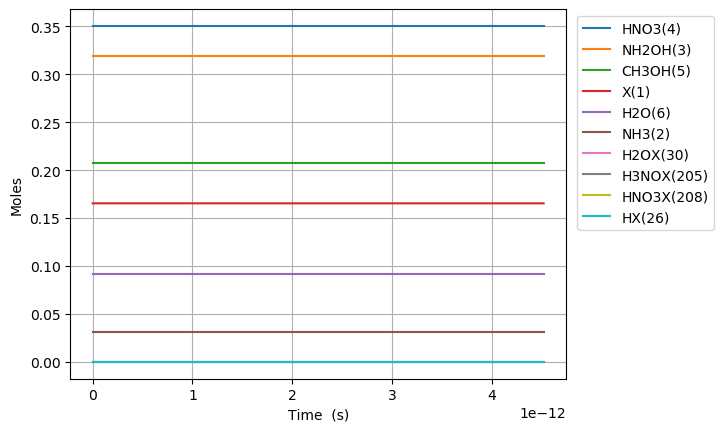

The file beside this chart, header and first rows:
Time (s), Volume (m^3), Ne, X(1), NH3(2), NH2OH(3), HNO3(4), CH3OH(5), H2O(6), N2(7), O2(8), NO2(9), NO(10), N2O(11), CO2(12), H2(13), CO(14), CH4(15), C2H6(16), CH2O(17), CH3(18), C3H8(19), H(20), C2H5(21)
0.0, 0.06662, 0.0, 0.1654, 0.03108, 0.3194, 0.3505, 0.207, 0.09202, 0.0, 0.0, 0.0, 0.0, 0.0, 0.0, 0.0, 0.0, 0.0, 0.0, 0.0, 0.0, 0.0, 0.0, 0.0
1.6693729729115108e-25, 0.06662, 0.0, 0.1654, 0.03108, 0.3194, 0.3505, 0.207, 0.09202, 0.0, 6.103578584915741e-72, 4.269453194024571e-24, 4.584674903524875e-70, 0.0, 1.7894703249246737e-119, 1.4223986539058082e-49, 4.3153009197967775e-79, 2.1454071371273265e-55, 1.1556591129476317e-86, 8.409448932235211e-45, 1.677576149485976e-35, -6.736848287808047e-133, 4.027919742902375e-31, 1.5917424557467636e-90
4.67424432415223e-25, 0.06662, 0.0, 0.1654, 0.03108, 0.3194, 0.3505, 0.207, 0.09202, 0.0, 9.223727957567372e-71, 1.1954468943268799e-23, 6.928360714223284e-69, 0.0, 1.0886983764772413e-117, 8.596026050977357e-49, 5.123125394835448e-78, 1.295825910824905e-54, 1.7464320929201515e-85, 5.079307155070067e-44, 4.6972132185607326e-35, -6.7368468436611236e-133, 1.1278175280126663e-30, 2.4054412570871352e-89
1.0683987026633669e-24, 0.06662, 0.0, 0.1654, 0.03108, 0.3194, 0.3505, 0.207, 0.09202, 0.0, 9.922465633974712e-70, 2.7324500441757257e-23, 7.453214297181215e-68, 0.0, 4.915114662633836e-116, 4.143307181182343e-48, 5.0299151790649876e-77, 6.238843954766265e-54, 1.878731947993301e-84, 2.4454677494939987e-43, 1.0736487356710246e-34, -6.7367758243533524e-133, 2.5778686354575297e-30, 2.587663933306657e-88
2.2703472431596548e-24, 0.06662, 0.0, 0.1654, 0.03108, 0.3194, 0.3505, 0.207, 0.09202, 0.0, 9.12045540791308e-69, 5.806456343873417e-23, 6.850788014856649e-67, 0.0, 1.8560086886474677e-114, 1.8135874069068788e-47, 4.448903520002197e-76, 2.724667064151704e-53, 1.7268783391686485e-83, 1.0680000143938717e-42, 2.281503563300927e-34, -6.734001467726097e-133, 5.47797085034728e-30, 2.378508972638654e-87
4.67424432415223e-24, 0.06662, 0.0, 0.1654, 0.03108, 0.3194, 0.3505, 0.207, 0.09202, 0.0, 7.802741620051946e-68, 1.1954468943268799e-22, 5.860993380582393e-66, 0.0, 6.440430199139388e-113, 7.605556957999887e-47, 3.7395723254323394e-75, 1.1374948641049086e-52, 1.4773807755212955e-82, 4.458689823871108e-42, 4.697213218560734e-34, -6.636268270511688e-133, 1.1278175280126866e-29, 2.0348645013833272e-86
9.48203848613738e-24, 0.06662, 0.0, 0.1654, 0.03108, 0.3194, 0.3505, 0.207, 0.09202, 0.0, 6.451457661687296e-67, 2.425049414205956e-22, 4.845982667564709e-65, 0.0, 2.145647308958607e-111, 3.135046538807942e-46, 3.0659287219573936e-74, 4.647037675303274e-52, 1.2215269952139641e-81, 1.8215202765178752e-41, 9.528632529080344e-34, -3.3577845454192777e-133, 2.2878584139686395e-29, 1.6824653205368425e-85
1.9097626810107682e-23, 0.06662, 0.0, 0.1654, 0.03108, 0.3194, 0.3505, 0.207, 0.09202, 0.0, 5.246218227386713e-66, 4.884254453964109e-22, 3.9406726252203154e-64, 0.0, 7.008418766101535e-110, 1.2898131663045762e-45, 2.4828708265470124e-73, 1.8784069280975563e-51, 9.933254657948928e-81, 7.362876193720669e-41, 1.9191471150119564e-33, 1.0403354446052499e-131, 4.607940185880686e-29, 1.368152856837423e-84
3.8328803458048286e-23, 0.06662, 0.0, 0.1654, 0.03108, 0.3194, 0.3505, 0.207, 0.09202, 0.0, 4.231265057694554e-65, 9.802664533480415e-22, 3.1782952329101284e-63, 0.0, 2.2680174268147495e-108, 5.367844132092524e-45, 1.99843408082911e-72, 7.552991642542237e-51, 8.011529738921313e-80, 2.9605801343891308e-40, 3.8517148392198006e-33, 3.5807474247435012e-130, 9.248103729705344e-29, 1.1034648438386517e-83
7.679115675392949e-23, 0.06662, 0.0, 0.1654, 0.03108, 0.3194, 0.3505, 0.207, 0.09202, 0.0, 3.398782200405273e-64, 1.9639484692513027e-21, 2.5529795741832415e-62, 0.0, 7.313012313461215e-107, 2.298374235264306e-44, 1.6036233261807164e-71, 3.0290874644672482e-50, 6.435296371810349e-79, 1.1873250490729271e-39, 7.716850287635489e-33, 1.1548278608115617e-128, 1.8528430817356922e-28, 8.86362971540471e-83
1.537158633456919e-22, 0.06662, 0.0, 0.1654, 0.03108, 0.3194, 0.3505, 0.207, 0.09202, 0.0, 2.7245446184733295e-63, 3.9313125010578245e-21, 2.046529124192168e-61, 0.0, 2.3583999181730843e-105, 1.0372032815134977e-43, 1.284859447684356e-70, 1.2132149494189652e-49, 5.158686571927021e-78, 4.7554932508633535e-39, 1.5447121184466865e-32, 3.706736289161784e-127, 3.7089084992669112e-28, 7.105296314197342e-82
3.0756527652921674e-22, 0.06662, 0.0, 0.1654, 0.03108, 0.3194, 0.3505, 0.207, 0.09202, 0.0, 2.1818453976943727e-62, 7.866040564670867e-21, 1.6388831075083837e-60, 0.0, 7.635987712010609e-104, 5.0853621079288025e-43, 1.0286837750152951e-69, 4.856021527081984e-49, 4.131133136438114e-77, 1.9034366176533736e-38, 3.0907662978129607e-32, 1.1879332624383594e-125, 7.421039334332967e-28, 5.689999700219719e-81
6.152641028962664e-22, 0.06662, 0.0, 0.1654, 0.03108, 0.3194, 0.3505, 0.207, 0.09202, 0.0, 1.746360631289616e-61, 1.573549669189695e-20, 1.3117707337403746e-59, 0.0, 2.4961212147294333e-102, 2.782127249162569e-42, 8.232836148173463e-69, 1.9430411369282178e-48, 3.306580878600888e-76, 7.61622581162322e-38, 6.182874656545507e-32, 3.804229976745915e-124, 1.484530100447954e-27, 4.554305946240509e-80
1.2306617556303658e-21, 0.06662, 0.0, 0.1654, 0.03108, 0.3194, 0.3505, 0.207, 0.09202, 0.0, 1.397442316682568e-60, 3.14744089463491e-20, 1.0496823509845047e-58, 0.0, 8.317176419771825e-101, 1.7109853849539373e-41, 6.587903155883955e-68, 7.773429780117902e-48, 2.645934614249891e-75, 3.046986263490563e-37, 1.2367091374010588e-31, 1.2178087216010834e-122, 2.9693824344830542e-27, 3.644367456736986e-79
2.4614570610985644e-21, 0.06662, 0.0, 0.1654, 0.03108, 0.3194, 0.3505, 0.207, 0.09202, 0.0, 1.1180953952862151e-59, 6.295223345525335e-20, 8.398521993671099e-58, 0.0, 2.8712991236669134e-99, 1.1628514459532443e-40, 5.271436418487327e-67, 3.109624976549577e-47, 2.1170156886635803e-74, 1.2188937002283838e-36, 2.4735524808940714e-31, 3.897716268051818e-121, 5.9390871025763974e-27, 2.9158630903486647e-78
4.923047672034962e-21, 0.06662, 0.0, 0.1654, 0.03108, 0.3194, 0.3505, 0.207, 0.09202, 0.0, 8.94532936461032e-59, 1.2590788247306167e-19, 6.719242895262043e-57, 0.0, 1.0529079503873028e-97, 8.478963518733431e-40, 4.218330935618082e-66, 1.2439006053224476e-46, 1.6937197563817812e-73, 4.875773197641526e-36, 4.947239167880079e-31, 1.2473857556240027e-119, 1.1878496438855655e-26, 2.332838131277911e-77
9.846228893907756e-21, 0.06662, 0.0, 0.1654, 0.03108, 0.3194, 0.3505, 0.207, 0.09202, 0.0, 7.15648997952848e-58, 2.5181918050867747e-19, 5.375564441607743e-56, 0.0, 4.227205323210725e-96, 6.453611474465268e-39, 3.3763154431653953e-65, 4.9757036524971e-46, 1.3550186885936568e-72, 1.9503489591083898e-35, 9.894612541852026e-31, 3.991820907706837e-118, 2.3757315111784448e-26, 1.866329570423303e-76
1.9692591337653346e-20, 0.06662, 0.0, 0.1654, 0.03108, 0.3194, 0.3505, 0.207, 0.09202, 0.0, 5.72528258014121e-57, 5.036417765799059e-19, 4.3005196046055906e-55, 0.0, 1.9017151621601e-94, 5.031061419154558e-38, 2.7035973883508727e-64, 1.9903017074204634e-45, 1.0840321045319908e-71, 7.801475197241816e-35, 1.9789359289795657e-30, 1.2774125296165462e-116, 4.751495245912315e-26, 1.4930872828595834e-75
3.9385316225144524e-20, 0.06662, 0.0, 0.1654, 0.03108, 0.3194, 0.3505, 0.207, 0.09202, 0.0, 4.580262302996697e-56, 1.0072869687223498e-18, 3.440442904614726e-54, 0.0, 9.599074707641884e-93, 3.972117226414299e-37, 2.1669115331297637e-63, 7.961247322704889e-45, 8.672325451407842e-71, 3.1206059511276585e-34, 3.957885278568183e-30, 4.0877678380509465e-115, 9.503022715972503e-26, 1.1944792769681676e-74
7.877076600012688e-20, 0.06662, 0.0, 0.1654, 0.03108, 0.3194, 0.3505, 0.207, 0.09202, 0.0, 3.664224338005946e-55, 2.0145773530071863e-18, 2.7523652124171257e-53, 0.0, 5.320387171526989e-91, 3.156600856791028e-36, 1.7399676496383185e-62, 3.184507027704244e-44, 6.937887807290874e-70, 1.248245554903228e-33, 7.915783977744986e-30, 1.3080933471515664e-113, 1.9006077658462673e-25, 9.555872018610346e-74
1.5754166555009158e-19, 0.06662, 0.0, 0.1654, 0.03108, 0.3194, 0.3505, 0.207, 0.09202, 0.0, 2.9313852686589327e-54, 4.0291581215766525e-18, 2.2018965259308785e-52, 0.0, 3.141679281214755e-89, 2.516843483817434e-35, 1.4022694475882615e-61, 1.2738044308076858e-43, 5.55032122431842e-69, 4.992988568515616e-33, 1.5831581376096865e-29, 4.185910933285092e-112, 3.8012187552922194e-25, 7.644712736061643e-73
3.15083464650021e-19, 0.06662, 0.0, 0.1654, 0.03108, 0.3194, 0.3505, 0.207, 0.09202, 0.0, 2.345110534230522e-53, 8.058319658714764e-18, 1.7615189639432073e-51, 0.0, 1.9263965127066395e-87, 2.010099900473851e-34, 1.1382856230147078e-60, 5.0952209626823455e-43, 4.440261370891274e-68, 1.997196697180544e-32, 3.166317617279372e-29, 1.3394934542492114e-110, 7.602440737975791e-25, 6.115776237376819e-72
6.301670628498799e-19, 0.06662, 0.0, 0.1654, 0.03108, 0.3194, 0.3505, 0.207, 0.09202, 0.0, 1.8760893551053962e-52, 1.611664273298769e-17, 1.4092158697110547e-50, 0.0, 1.2059246866804333e-85, 1.6067299652673108e-33, 9.369796184566983e-60, 2.038089032961699e-42, 3.552210853273612e-67, 7.988789328215875e-32, 6.332636576615979e-29, 4.2863821825388495e-109, 1.5204884718509609e-24, 4.89262340929309e-71
1.2603342592495975e-18, 0.06662, 0.0, 0.1654, 0.03108, 0.3194, 0.3505, 0.207, 0.09202, 0.0, 1.5008718551714962e-51, 3.2233288881520364e-17, 1.1273729772343138e-49, 0.0, 7.631616856155812e-84, 1.2848439912044867e-32, 7.917450932886656e-59, 8.152357427610578e-42, 2.8417693852374687e-66, 3.1955162391406783e-31, 1.2665274495278145e-28, 1.371642799039169e-107, 3.0409772740243956e-24, 3.9140996951832503e-70
1.890501455649315e-18, 0.06662, 0.0, 0.1654, 0.03108, 0.3194, 0.3505, 0.207, 0.09202, 0.0, 4.4557136331437663e-51, 4.834993503003987e-17, 3.3468887659490437e-49, 0.0, 4.34614041164476e-83, 3.8139249912747867e-32, 2.3442661367593655e-58, 1.732376034350695e-41, 8.436503455227269e-66, 6.79047232553287e-31, 1.8997912413929264e-28, 6.562186108503907e-107, 4.5614660822645014e-24, 1.1619984286570664e-69
2.520668652049033e-18, 0.06662, 0.0, 0.1654, 0.03108, 0.3194, 0.3505, 0.207, 0.09202, 0.0, 9.708765868411862e-51, 6.44665811785462e-17, 7.292694759797218e-49, 0.0, 1.697558908240181e-82, 8.309799004921446e-32, 5.131607366270161e-58, 2.955229778063634e-41, 1.838269770874561e-65, 1.1583747191959242e-30, 2.5330550332569327e-28, 2.1718573501156965e-106, 6.081954896571276e-24, 2.531933515514043e-69
3.781003044848468e-18, 0.06662, 0.0, 0.1654, 0.03108, 0.3194, 0.3505, 0.207, 0.09202, 0.0, 2.8181553391878465e-50, 9.669987347552792e-17, 2.1168444079221105e-48, 0.0, 1.4179548129580443e-81, 2.411915386134485e-31, 1.5152022408563704e-57, 6.118428020467544e-41, 5.335930271543797e-65, 2.3982677734975554e-30, 3.799582616982353e-28, 1.26720947704032e-105, 9.122932539422929e-24, 7.349422214857975e-69
5.041337437647904e-18, 0.06662, 0.0, 0.1654, 0.03108, 0.3194, 0.3505, 0.207, 0.09202, 0.0, 6.162988011689522e-50, 1.289331657724612e-16, 4.629300081680008e-48, 0.0, 5.567542518209498e-81, 5.274389906802e-31, 3.3859540650001864e-57, 1.0405843661142286e-40, 1.1669077938121759e-64, 4.0788253820573626e-30, 5.06611020070371e-28, 4.216159263171405e-105, 1.2163910204583895e-23, 1.6072357819722206e-68
6.301671830447339e-18, 0.06662, 0.0, 0.1654, 0.03108, 0.3194, 0.3505, 0.207, 0.09202, 0.0, 1.1562604409370341e-49, 1.611664580693426e-16, 8.685197111368412e-48, 0.0, 1.7470738451216143e-80, 9.895233175656836e-31, 6.567704496555985e-57, 1.5897777942811666e-40, 2.189277859450268e-64, 6.231523584439201e-30, 6.332637784420714e-28, 1.1368305328942134e-104, 1.5204887893647695e-23, 3.015393102219959e-68
8.82234061604621e-18, 0.06662, 0.0, 0.1654, 0.03108, 0.3194, 0.3505, 0.207, 0.09202, 0.0, 3.1637392699968654e-49, 2.2563304266294634e-16, 2.3764282144141417e-47, 0.0, 1.5881820858910342e-79, 2.707430443009784e-30, 1.997530210459824e-56, 3.0570863289910157e-40, 5.990263172236796e-64, 1.1982998898702196e-29, 8.865692951841383e-28, 6.702027942232303e-104, 2.128684334498523e-23, 8.250665018180751e-68
1.3863678187243952e-17, 0.06662, 0.0, 0.1654, 0.03108, 0.3194, 0.3505, 0.207, 0.09202, 0.0, 1.2564736585990856e-48, 3.5456621184952177e-16, 9.437944279448542e-47, 0.0, 2.9477334869960656e-78, 1.075220358597717e-29, 9.84150929443708e-56, 7.458364631976122e-40, 2.3790228086511173e-63, 2.9234887584375423e-29, 1.3931803286629718e-27, 7.383552292328279e-103, 3.3450754538708995e-23, 3.276737548988137e-67
1.8905015758441695e-17, 0.06662, 0.0, 0.1654, 0.03108, 0.3194, 0.3505, 0.207, 0.09202, 0.0, 3.1457560510675135e-48, 4.834993810352536e-16, 2.362920262351909e-46, 0.0, 1.559943981495903e-77, 2.691931111266456e-29, 2.876941299903639e-55, 1.3816872598794091e-39, 5.956213522413966e-63, 5.415861748447891e-29, 1.8997913621347307e-27, 3.1465420326357936e-102, 4.561466612083138e-23, 8.203766869199732e-67
2.898769090083718e-17, 0.06662, 0.0, 0.1654, 0.03108, 0.3194, 0.3505, 0.207, 0.09202, 0.0, 1.1499189828972607e-47, 7.413657194041876e-16, 8.637564051652132e-46, 0.0, 2.3734225052455514e-76, 9.84013044564594e-29, 1.4102483639468756e-54, 3.2403808002431755e-39, 2.1772708640931114e-62, 1.2701466484616162e-28, 2.9130134290570327e-27, 2.914962990990481e-101, 6.994249044992079e-23, 2.9988553151930867e-66
4.9153041185628145e-17, 0.06662, 0.0, 0.1654, 0.03108, 0.3194, 0.3505, 0.207, 0.09202, 0.0, 5.764763458641234e-47, 1.2570983961319367e-15, 4.3301760529541004e-45, 0.0, 6.750187731468982e-75, 4.932999473639323e-28, 1.0842940469657622e-53, 9.305696346034528e-39, 1.0915074629833746e-61, 3.6475956840014473e-28, 4.939457562816771e-27, 4.61701954508482e-100, 1.185981437674003e-22, 1.5033834379178474e-65
8.948374175521008e-17, 0.06662, 0.0, 0.1654, 0.03108, 0.3194, 0.3505, 0.207, 0.09202, 0.0, 3.577882687788406e-46, 2.2885637495469595e-15, 2.687510737385374e-44, 0.0, 2.801482826171437e-73, 3.0616332787219253e-27, 1.1448100139808791e-52, 3.0827875266746895e-38, 6.774407455274791e-61, 1.2083741023776397e-27, 8.9923458299968e-27, 1.0176764021719302e-98, 2.1590946903923354e-22, 9.33070300968697e-65
1.7014514289437395e-16, 0.06662, 0.0, 0.1654, 0.03108, 0.3194, 0.3505, 0.207, 0.09202, 0.0, 2.507893949060482e-45, 4.351494456215105e-15, 1.8837938613345372e-43, 0.0, 1.4293086757015443e-71, 2.1460255677857585e-26, 1.462954726663625e-51, 1.1143835255999897e-37, 4.74847750651619e-60, 4.368099257259748e-27, 1.709812236299906e-26, 2.6850265717491217e-97, 4.1053219413026117e-22, 6.540296498828494e-64
3.314679451727017e-16, 0.06662, 0.0, 0.1654, 0.03108, 0.3194, 0.3505, 0.207, 0.09202, 0.0, 1.8755352298294543e-44, 8.477355868903797e-15, 1.408800939856245e-42, 0.0, 8.14243297357454e-70, 1.6049086718813214e-25, 2.0810417873758008e-50, 4.229236212793471e-37, 3.55116166421001e-59, 1.657752747000265e-26, 3.3309675423572406e-26, 7.787676852329666e-96, 7.997779425014915e-22, 4.891178312884328e-63
4.927907474510294e-16, 0.06662, 0.0, 0.1654, 0.03108, 0.3194, 0.3505, 0.207, 0.09202, 0.0, 5.843642883067002e-44, 1.2603217280729022e-14, 4.389431016023407e-42, 0.0, 5.681704906952818e-69, 5.000444716020307e-25, 8.895728867507512e-50, 9.347612927108074e-37, 1.1064425904904726e-58, 3.6640258883063e-26, 4.952122847690421e-26, 4.336654288484765e-95, 1.1890240884583292e-21, 1.5239542760282192e-62
6.541135497293572e-16, 0.06662, 0.0, 0.1654, 0.03108, 0.3194, 0.3505, 0.207, 0.09202, 0.0, 1.3203540319156299e-43, 1.672907869169078e-14, 9.917794611153826e-42, 0.0, 2.497111582936512e-68, 1.1298357841177873e-24, 2.5526541526042418e-49, 1.646951343129354e-36, 2.4999746980521117e-58, 6.455629251338851e-26, 6.573278152299448e-26, 1.5471252240640486e-94, 1.5782706320008283e-21, 3.443330149969893e-62
8.154363520076849e-16, 0.06662, 0.0, 0.1654, 0.03108, 0.3194, 0.3505, 0.207, 0.09202, 0.0, 2.5039133535468606e-43, 2.0854940101789075e-14, 1.8808067108233405e-41, 0.0, 8.38160529524898e-68, 2.1426154708945104e-24, 5.880737702929064e-49, 2.5594937644648955e-36, 4.740940594487454e-58, 1.0032562798976491e-25, 8.194433456184322e-26, 4.303219798276826e-94, 1.9675175731290776e-21, 6.5299155630983226e-62
1.1380819565643404e-15, 0.06662, 0.0, 0.1654, 0.03108, 0.3194, 0.3505, 0.207, 0.09202, 0.0, 6.615652071647515e-43, 2.910666291939526e-14, 4.969330033380194e-41, 0.0, 5.7855198469873314e-67, 5.661059005915895e-24, 2.1108714859157946e-48, 4.9856357144948167e-36, 1.252615766878671e-57, 1.954242040657961e-25, 1.1436744061781623e-25, 2.1221561953749136e-93, 2.746012648143203e-21, 1.7252853157834447e-61
1.4607275611209958e-15, 0.06662, 0.0, 0.1654, 0.03108, 0.3194, 0.3505, 0.207, 0.09202, 0.0, 1.3788947602268321e-42, 3.73583857335476e-14, 1.0357539843408107e-40, 0.0, 2.309237188272955e-66, 1.1799300554173823e-23, 5.533323956281916e-48, 8.213187130410257e-36, 2.6108164369634934e-57, 3.219359861852728e-25, 1.4679054664482333e-25, 6.9075964115261855e-93, 3.52450931350152e-21, 3.595997575613589e-61
1.783373165677651e-15, 0.06662, 0.0, 0.1654, 0.03108, 0.3194, 0.3505, 0.207, 0.09202, 0.0, 2.4939078326803164e-42, 4.561010854424607e-14, 1.873295102601631e-40, 0.0, 7.099665224296074e-66, 2.1340553394833347e-23, 1.205779818900951e-47, 1.2242148005517131e-35, 4.721996012757509e-57, 4.798609736223585e-25, 1.792136526428647e-25, 1.795355847803889e-92, 4.303007569204897e-21, 6.50382231911147e-61
2.1060187702343064e-15, 0.06662, 0.0, 0.1654, 0.03108, 0.3194, 0.3505, 0.207, 0.09202, 0.0, 4.097361633737898e-42, 5.386183135149067e-14, 3.0777292191282387e-40, 0.0, 1.861427581331635e-65, 3.5061437933068995e-23, 2.323763525562299e-47, 1.7072518339166473e-35, 7.757995318692818e-57, 6.691991658920944e-25, 2.1163675861194046e-25, 4.0412304978804984e-92, 5.08150741525421e-21, 1.0685443818383259e-60
2.7513099793476173e-15, 0.06662, 0.0, 0.1654, 0.03108, 0.3194, 0.3505, 0.207, 0.09202, 0.0, 9.117820857790242e-42, 7.036527695561831e-14, 6.848852901111307e-40, 0.0, 1.0106130511286119e-64, 7.802195407396218e-23, 6.811516945645653e-47, 2.913748738354695e-35, 1.7263795048106364e-56, 1.1421151632235333e-24, 2.7648297046319553e-25, 1.5862142642802942e-91, 6.638511878394006e-21, 2.3778219049906052e-60
3.3116767970026583e-15, 0.06662, 0.0, 0.1654, 0.03108, 0.3194, 0.3505, 0.207, 0.09202, 0.0, 1.5892254094723637e-41, 8.469676505849107e-14, 1.193748546737295e-39, 0.0, 3.064631283827798e-64, 1.359914386461403e-22, 1.430613627017915e-46, 4.2215206214180334e-35, 3.0090590905626007e-56, 1.6547283609416492e-24, 3.3279501190778804e-25, 4.0054265154023807e-91, 7.990609898492103e-21, 4.144515501329057e-60
3.872043614657699e-15, 0.06662, 0.0, 0.1654, 0.03108, 0.3194, 0.3505, 0.207, 0.09202, 0.0, 2.5396015611908443e-41, 9.90282531509455e-14, 1.9076272070328165e-39, 0.0, 7.758267609852676e-64, 2.1731612656726254e-22, 2.6713049526944926e-46, 5.771032091211209e-35, 4.808513074413421e-56, 2.2620972988570963e-24, 3.8910705326500945e-25, 8.720055906172569e-91, 9.342712715770173e-21, 6.622986247599656e-60
4.4324104323127395e-15, 0.06662, 0.0, 0.1654, 0.03108, 0.3194, 0.3505, 0.207, 0.09202, 0.0, 3.8090498555430733e-41, 1.1335974123298165e-13, 2.8611797461108584e-39, 0.0, 1.7275670343785615e-63, 3.259442548047791e-22, 4.5800418750016895e-46, 7.562283146662248e-35, 7.212102205586459e-56, 2.9642219742141647e-24, 4.4541909453486055e-25, 1.7057560108001943e-90, 1.069482033023265e-20, 9.933560122250358e-60
5.553144067622821e-15, 0.06662, 0.0, 0.1654, 0.03108, 0.3194, 0.3505, 0.207, 0.09202, 0.0, 7.489780452006384e-41, 1.4202271736579899e-13, 5.6259868889151636e-39, 0.0, 6.808864004279683e-63, 6.409090190031303e-22, 1.1297324990005567e-45, 1.1870004010398737e-34, 1.4181243118649656e-55, 4.6527385262867086e-24, 5.580431768124545e-25, 5.300214053666632e-90, 1.339904995072856e-20, 1.9532478479689294e-59
7.794611338242983e-15, 0.06662, 0.0, 0.1654, 0.03108, 0.3194, 0.3505, 0.207, 0.09202, 0.0, 2.071129734435708e-40, 1.9934866950641418e-13, 1.5557481448185776e-38, 0.0, 5.66732581255549e-62, 1.7722945277837854e-21, 4.4319198356250783e-45, 2.3386320720625755e-34, 3.92150269399243e-55, 9.166840359243729e-24, 7.832913403192274e-25, 2.9972193816186735e-89, 1.8807566758128454e-20, 5.401266047958722e-59
1.0036078608863146e-14, 0.06662, 0.0, 0.1654, 0.03108, 0.3194, 0.3505, 0.207, 0.09202, 0.0, 4.420851660337983e-40, 2.5667462148033685e-13, 3.3207808677481066e-38, 0.0, 2.51538182699884e-61, 3.7829952803022975e-21, 1.2166399782099878e-44, 3.8770470686799195e-34, 8.370495273095036e-55, 1.519703368471085e-23, 1.008539502428149e-24, 1.0521639538186858e-88, 2.4216160320975815e-20, 1.1529068178438512e-58
1.2277545879483308e-14, 0.06662, 0.0, 0.1654, 0.03108, 0.3194, 0.3505, 0.207, 0.09202, 0.0, 8.093638939147993e-40, 3.1400057328756726e-13, 6.079674722339374e-38, 0.0, 8.13937300424752e-61, 6.925879405367171e-21, 2.7130290978699795e-44, 5.802245384384596e-34, 1.5324596144610982e-54, 2.274331832770582e-23, 1.2337876631392614e-24, 2.8404284348970356e-88, 2.962483063955479e-20, 2.1107271193106866e-58
1.451901315010347e-14, 0.06662, 0.0, 0.1654, 0.03108, 0.3194, 0.3505, 0.207, 0.09202, 0.0, 1.3384990649314339e-39, 3.7132652492810593e-13, 1.005441522600658e-37, 0.0, 2.1692199048929303e-60, 1.1453821389185316e-20, 5.284436882986142e-44, 8.114227012673012e-34, 2.5343306899042314e-54, 3.180569411330294e-23, 1.4590358224526068e-24, 6.49019074904086e-88, 3.503357771414965e-20, 3.490650236880864e-58
1.6760480420723633e-14, 0.06662, 0.0, 0.1654, 0.03108, 0.3194, 0.3505, 0.207, 0.09202, 0.0, 2.0590404903466093e-39, 4.2865247640195296e-13, 1.5466991865630885e-37, 0.0, 5.045122492862478e-60, 1.7619697871264356e-20, 9.355594781294491e-44, 1.0812991947040193e-33, 3.898612729044721e-54, 4.238416086661575e-23, 1.684283980368228e-24, 1.319100606569088e-87, 4.044240154504474e-20, 5.3697386452819536e-58
2.1243414961963958e-14, 0.06662, 0.0, 0.1654, 0.03108, 0.3194, 0.3505, 0.207, 0.09202, 0.0, 4.1925407872154216e-39, 5.433043788495735e-13, 3.1493629274299413e-37, 0.0, 2.065948825510991e-59, 3.587677004749372e-20, 2.403652657178625e-43, 1.7370871707985154e-33, 7.938208531264322e-54, 6.808936657702923e-23, 2.1347802920064673e-24, 4.2741577857111955e-87, 5.1260279476873546e-20, 1.0933659761341302e-57
2.5726349503204283e-14, 0.06662, 0.0, 0.1654, 0.03108, 0.3194, 0.3505, 0.207, 0.09202, 0.0, 7.446261730335844e-39, 6.579562806304315e-13, 5.5935583859281785e-37, 0.0, 6.454253185309335e-59, 6.372015466062896e-20, 5.158709610785362e-43, 2.5475884615163148e-33, 1.4098843881660277e-53, 9.98589340606673e-23, 2.5852765980543155e-24, 1.1079087954685004e-86, 6.207846443731807e-20, 1.9418986211887788e-57
3.020928404444461e-14, 0.06662, 0.0, 0.1654, 0.03108, 0.3194, 0.3505, 0.207, 0.09202, 0.0, 1.2056599950996128e-38, 7.72608181744529e-13, 9.056892425423083e-37, 0.0, 1.6792607932283523e-58, 1.0317295483659583e-19, 9.798540659576667e-43, 3.5128030616516e-33, 2.2828115026655064e-53, 1.376928619199404e-22, 3.035772898512114e-24, 2.466368078592529e-86, 7.28969564286568e-20, 3.144221289523006e-57
3.469221858568493e-14, 0.06662, 0.0, 0.1654, 0.03108, 0.3194, 0.3505, 0.207, 0.09202, 0.0, 1.825995216502834e-38, 8.872600821918688e-13, 1.3716979296672274e-36, 0.0, 3.830726828034276e-58, 1.562583210126711e-19, 1.7034355825211054e-42, 4.632730965998824e-33, 3.4573618349800637e-53, 1.8159114875795553e-22, 3.486269193380198e-24, 4.9172626240247445e-86, 8.371575545316984e-20, 4.7619834898316596e-57
3.917515312692526e-14, 0.06662, 0.0, 0.1654, 0.03108, 0.3194, 0.3505, 0.207, 0.09202, 0.0, 2.629271520199025e-38, 1.0019119819724529e-12, 1.975144065055398e-36, 0.0, 7.913092796680445e-58, 2.249994511600509e-19, 2.7690654590679308e-42, 5.907372169352702e-33, 4.978295042163125e-53, 2.315537931785144e-22, 3.936765482658908e-24, 9.018030656974177e-86, 9.45348615131388e-20, 6.856834756540046e-57
4.8141022209405907e-14, 0.06662, 0.0, 0.1654, 0.03108, 0.3194, 0.3505, 0.207, 0.09202, 0.0, 4.879206101861153e-38, 1.231215779533364e-12, 3.665401012075128e-36, 0.0, 2.7352240634668703e-57, 4.175420289863176e-19, 6.313211545467974e-42, 8.920794452259786e-33, 9.238348681320683e-53, 3.4967214918592617e-22, 4.837758044449559e-24, 2.5286206963739733e-85, 1.161739947485792e-19, 1.272440258813535e-56
... 132 more rows
